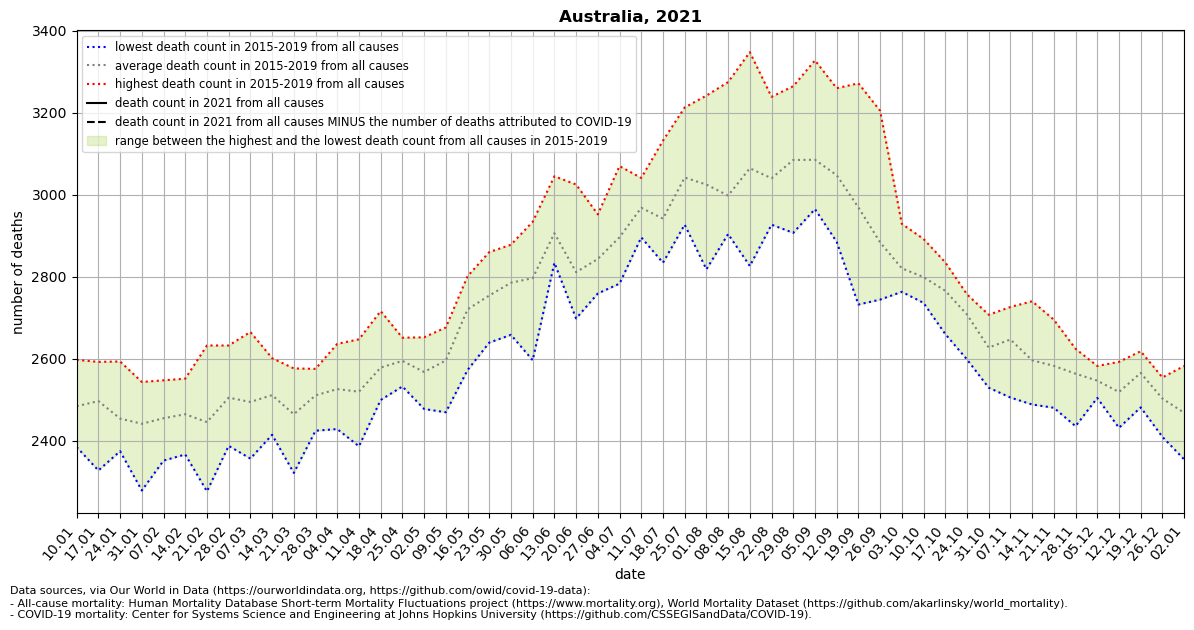

The data file committed next to this chart (first rows):
location, date, time, time_unit, deaths_2010_all_ages, deaths_2011_all_ages, deaths_2012_all_ages, deaths_2013_all_ages, deaths_2014_all_ages, deaths_2015_all_ages, deaths_2016_all_ages, deaths_2017_all_ages, deaths_2018_all_ages, deaths_2019_all_ages, deaths_2020_all_ages, deaths_2021_all_ages, new_deaths, deaths_min, deaths_max, deaths_mean, deaths_noncovid
Australia, 2021-01-10, 1, weekly, , , , , , 2471, 2384, 2511, 2455, 2597, 2518, , 0.0, 2384, 2597, 2484, 
Australia, 2021-01-17, 2, weekly, , , , , , 2327, 2592, 2541, 2433, 2589, 2520, , 0.0, 2327, 2592, 2496, 
Australia, 2021-01-24, 3, weekly, , , , , , 2374, 2450, 2423, 2428, 2593, 2509, , 0.0, 2374, 2593, 2454, 
Australia, 2021-01-31, 4, weekly, , , , , , 2278, 2394, 2504, 2486, 2543, 2566, , 0.0, 2278, 2543, 2441, 
Australia, 2021-02-07, 5, weekly, , , , , , 2351, 2428, 2405, 2547, 2541, 2536, , 0.0, 2351, 2547, 2454, 
Australia, 2021-02-14, 6, weekly, , , , , , 2460, 2414, 2530, 2366, 2551, 2573, , 0.0, 2366, 2551, 2464, 
Australia, 2021-02-21, 7, weekly, , , , , , 2276, 2378, 2486, 2453, 2632, 2596, , 0.0, 2276, 2632, 2445, 
Australia, 2021-02-28, 8, weekly, , , , , , 2481, 2387, 2537, 2486, 2632, 2618, , 0.0, 2387, 2632, 2505, 
Australia, 2021-03-07, 9, weekly, , , , , , 2356, 2383, 2544, 2523, 2665, 2617, , 0.0, 2356, 2665, 2494, 
Australia, 2021-03-14, 10, weekly, , , , , , 2509, 2414, 2601, 2514, 2516, 2628, , 0.0, 2414, 2601, 2511, 
Australia, 2021-03-21, 11, weekly, , , , , , 2321, 2410, 2476, 2538, 2576, 2578, , 0.0, 2321, 2576, 2464, 
Australia, 2021-03-28, 12, weekly, , , , , , 2491, 2424, 2560, 2501, 2575, 2693, , 0.0, 2424, 2575, 2510, 
Australia, 2021-04-04, 13, weekly, , , , , , 2428, 2547, 2447, 2570, 2636, 2832, , 0.0, 2428, 2636, 2526, 
Australia, 2021-04-11, 14, weekly, , , , , , 2386, 2549, 2647, 2424, 2590, 2804, , 0.0, 2386, 2647, 2519, 
Australia, 2021-04-18, 15, weekly, , , , , , 2543, 2552, 2580, 2499, 2716, 2742, , 1.0, 2499, 2716, 2578, 
Australia, 2021-04-25, 16, weekly, , , , , , 2532, 2532, 2651, 2625, 2632, 2671, , 0.0, 2532, 2651, 2594, 
Australia, 2021-05-02, 17, weekly, , , , , , 2652, 2497, 2582, 2477, 2629, 2715, , 0.0, 2477, 2652, 2567, 
Australia, 2021-05-09, 18, weekly, , , , , , 2584, 2469, 2600, 2648, 2676, 2678, , , 2469, 2676, 2595, 
Australia, 2021-05-16, 19, weekly, , , , , , 2717, 2572, 2754, 2757, 2801, 2792, , , 2572, 2801, 2720, 
Australia, 2021-05-23, 20, weekly, , , , , , 2786, 2639, 2720, 2765, 2860, 2733, , , 2639, 2860, 2754, 
Australia, 2021-05-30, 21, weekly, , , , , , 2658, 2749, 2774, 2878, 2867, 2766, , , 2658, 2878, 2785, 
Australia, 2021-06-06, 22, weekly, , , , , , 2596, 2791, 2817, 2844, 2934, 2750, , , 2596, 2934, 2796, 
Australia, 2021-06-13, 23, weekly, , , , , , 2840, 2834, 2894, 2917, 3045, 2754, , , 2834, 3045, 2906, 
Australia, 2021-06-20, 24, weekly, , , , , , 2698, 2734, 2830, 2768, 3025, 2708, , , 2698, 3025, 2811, 
Australia, 2021-06-27, 25, weekly, , , , , , 2759, 2774, 2833, 2898, 2952, 2630, , , 2759, 2952, 2843, 
Australia, 2021-07-04, 26, weekly, , , , , , 2783, 2854, 2862, 2912, 3070, 2711, , , 2783, 3070, 2896, 
Australia, 2021-07-11, 27, weekly, , , , , , 2896, 2942, 3041, 2965, 2997, 2769, , , 2896, 3041, 2968, 
Australia, 2021-07-18, 28, weekly, , , , , , 2914, 2834, 3132, 2835, 2993, 2774, , , 2834, 3132, 2942, 
Australia, 2021-07-25, 29, weekly, , , , , , 2974, 3010, 3213, 2927, 3086, 2716, , , 2927, 3213, 3042, 
Australia, 2021-08-01, 30, weekly, , , , , , 2938, 2818, 3242, 3064, 3062, 3025, , , 2818, 3242, 3025, 
Australia, 2021-08-08, 31, weekly, , , , , , 2971, 2904, 3275, 2915, 2925, 2823, , , 2904, 3275, 2998, 
Australia, 2021-08-15, 32, weekly, , , , , , 3103, 2999, 3348, 2826, 3047, 3043, , , 2826, 3348, 3065, 
Australia, 2021-08-22, 33, weekly, , , , , , 3035, 2927, 3239, 2962, 3038, 3010, , , 2927, 3239, 3040, 
Australia, 2021-08-29, 34, weekly, , , , , , 3088, 3062, 3265, 2907, 3102, 2838, , , 2907, 3265, 3085, 
Australia, 2021-09-05, 35, weekly, , , , , , 3008, 3083, 3328, 3043, 2965, 2827, , , 2965, 3328, 3085, 
Australia, 2021-09-12, 36, weekly, , , , , , 3018, 2981, 3260, 2885, 3095, 2904, , , 2885, 3260, 3048, 
Australia, 2021-09-19, 37, weekly, , , , , , 2996, 2930, 3272, 2732, 2915, 2771, , , 2732, 3272, 2969, 
Australia, 2021-09-26, 38, weekly, , , , , , 2829, 2746, 3205, 2744, 2895, 2767, , , 2744, 3205, 2884, 
Australia, 2021-10-03, 39, weekly, , , , , , 2763, 2868, 2929, 2773, 2769, 2741, , , 2763, 2929, 2820, 
Australia, 2021-10-10, 40, weekly, , , , , , 2736, 2789, 2892, 2750, 2828, 2738, , , 2736, 2892, 2799, 
Australia, 2021-10-17, 41, weekly, , , , , , 2660, 2835, 2834, 2740, 2759, 2652, , , 2660, 2835, 2766, 
Australia, 2021-10-24, 42, weekly, , , , , , 2598, 2757, 2726, 2709, 2748, 2586, , , 2598, 2757, 2708, 
Australia, 2021-10-31, 43, weekly, , , , , , 2529, 2707, 2595, 2610, 2694, 2587, , , 2529, 2707, 2627, 
Australia, 2021-11-07, 44, weekly, , , , , , 2505, 2726, 2661, 2648, 2693, 2701, , , 2505, 2726, 2647, 
Australia, 2021-11-14, 45, weekly, , , , , , 2488, 2740, 2488, 2631, 2633, 2624, , , 2488, 2740, 2596, 
Australia, 2021-11-21, 46, weekly, , , , , , 2480, 2695, 2561, 2527, 2648, 2707, , , 2480, 2695, 2582, 
Australia, 2021-11-28, 47, weekly, , , , , , 2435, 2605, 2570, 2624, 2582, 2572, , , 2435, 2624, 2563, 
Australia, 2021-12-05, 48, weekly, , , , , , 2508, 2582, 2504, 2567, 2570, 2558, , , 2504, 2582, 2546, 
Australia, 2021-12-12, 49, weekly, , , , , , 2449, 2431, 2548, 2572, 2592, 2625, , , 2431, 2592, 2518, 
Australia, 2021-12-19, 50, weekly, , , , , , 2553, 2481, 2583, 2590, 2618, 2644, , , 2481, 2618, 2565, 
Australia, 2021-12-26, 51, weekly, , , , , , 2409, 2497, 2554, 2531, 2521, 2599, , , 2409, 2554, 2502, 
Australia, 2022-01-02, 52, weekly, , , , , , 2354, 2582, 2412, 2535, 2456, 2521, , , 2354, 2582, 2468, 
